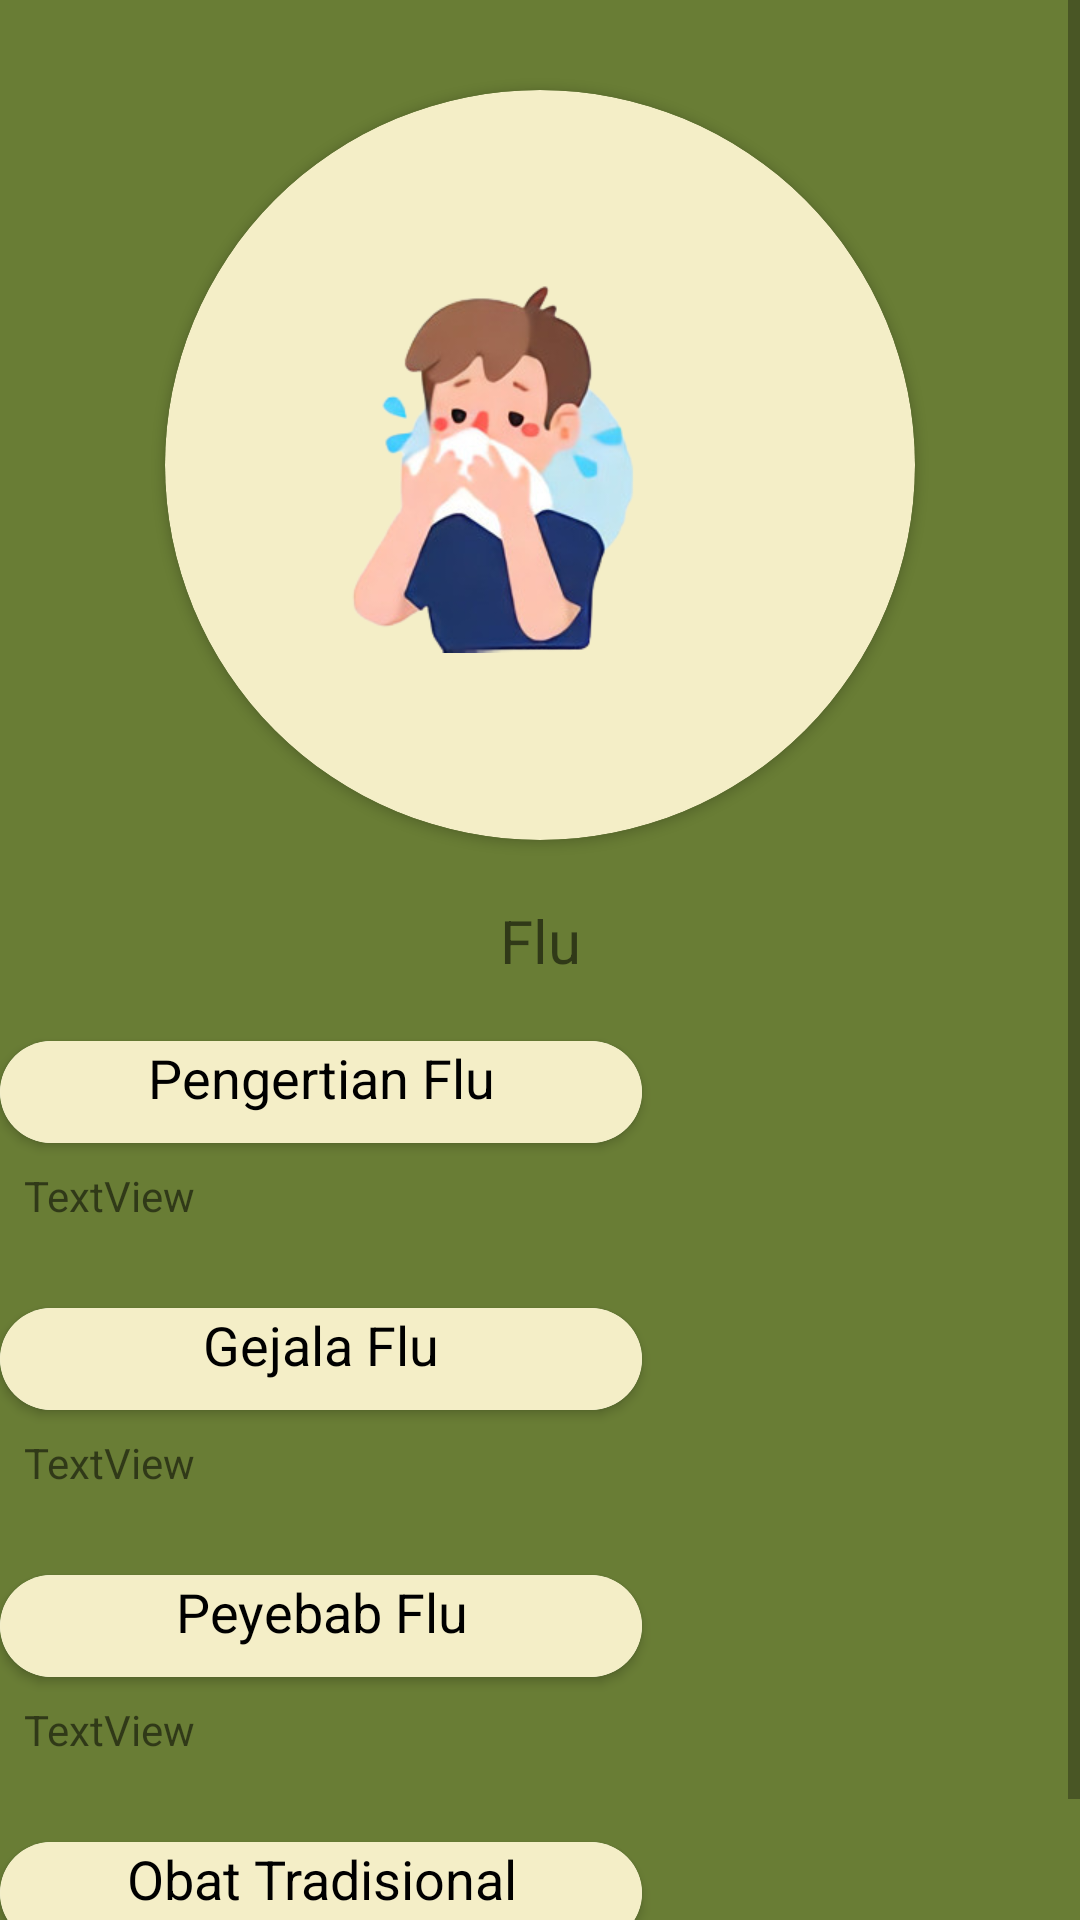

Write the Android layout XML for this screen, with the resource values it uses.
<!-- AndroidManifest.xml: application theme Theme.MacroChallenggw -->
<!-- res/layout/activity_flu.xml -->
<?xml version="1.0" encoding="utf-8"?>
<ScrollView xmlns:android="http://schemas.android.com/apk/res/android"
    xmlns:app="http://schemas.android.com/apk/res-auto"
    xmlns:tools="http://schemas.android.com/tools"
    android:layout_width="match_parent"
    android:layout_height="match_parent"
    android:background="#697D35"
    android:scrollbars="vertical"
    tools:context=".flu">

    <LinearLayout
        android:layout_width="match_parent"
        android:layout_height="50dp"
        android:orientation="vertical">

        <ImageButton
            android:id="@+id/panahflu"
            android:layout_width="wrap_content"
            android:layout_height="wrap_content"
            android:layout_marginLeft="30dp"
            android:layout_marginTop="30dp"
            android:background="@drawable/back"
            tools:ignore="SpeakableTextPresentCheck,TouchTargetSizeCheck,TouchTargetSizeCheck" />

        <androidx.cardview.widget.CardView
            android:layout_width="250dp"
            android:layout_height="250dp"
            android:layout_gravity="center"
            android:layout_marginTop="0dp"
            app:cardBackgroundColor="#F4EEC7"
            app:cardCornerRadius="360dp"
            app:layout_constraintBottom_toBottomOf="parent"
            app:layout_constraintEnd_toEndOf="parent"
            app:layout_constraintHorizontal_bias="0.496"
            app:layout_constraintStart_toStartOf="parent"
            app:layout_constraintTop_toTopOf="parent"
            app:layout_constraintVertical_bias="0.089">

            <ImageView
                android:id="@+id/imageView4"
                android:layout_width="wrap_content"
                android:layout_height="match_parent"
                app:srcCompat="@drawable/flu" />

        </androidx.cardview.widget.CardView>

        <TextView
            android:layout_width="match_parent"
            android:layout_height="match_parent"
            android:layout_marginTop="20dp"
            android:text="Flu"
            android:textAlignment="center"
            android:textSize="20dp" />

        <androidx.cardview.widget.CardView
            android:layout_width="214dp"
            app:cardCornerRadius="30dp"
            android:layout_marginTop="20dp"
            android:background="#F4EEC7"
            android:layout_height="34dp" >

            <TextView
                android:id="@+id/textView5"
                android:layout_width="214dp"
                android:textAlignment="center"
                android:background="#F4EEC7"
                android:textSize="18dp"
                android:textColor="@color/black"
                android:layout_height="34dp"
                android:text="Pengertian Flu" />

        </androidx.cardview.widget.CardView>


        <TextView
            android:id="@+id/textView23"
            android:layout_width="match_parent"
            android:layout_height="wrap_content"
            android:layout_margin="8dp"
            android:layout_marginTop="20dp"
            android:justificationMode="inter_word"
            android:text="TextView" />

        <androidx.cardview.widget.CardView
            android:layout_width="214dp"
            app:cardCornerRadius="30dp"
            android:layout_marginTop="20dp"
            android:background="#F4EEC7"
            android:layout_height="34dp" >

            <TextView
                android:id="@+id/textView6"
                android:layout_width="214dp"
                android:textAlignment="center"
                android:background="#F4EEC7"
                android:textSize="18dp"
                android:textColor="@color/black"
                android:layout_height="34dp"
                android:text="Gejala Flu" />

        </androidx.cardview.widget.CardView>

        <TextView
            android:id="@+id/textView7"
            android:layout_width="match_parent"
            android:layout_height="wrap_content"
            android:layout_margin="8dp"
            android:layout_marginTop="20dp"
            android:justificationMode="inter_word"
            android:text="TextView" />

        <androidx.cardview.widget.CardView
            android:layout_width="214dp"
            app:cardCornerRadius="30dp"
            android:layout_marginTop="20dp"
            android:background="#F4EEC7"
            android:layout_height="34dp" >


            <TextView
                android:id="@+id/textView9"
                android:layout_width="214dp"
                android:textAlignment="center"
                android:background="#F4EEC7"
                android:textSize="18dp"
                android:textColor="@color/black"
                android:layout_height="34dp"
                android:text="Peyebab Flu" />

        </androidx.cardview.widget.CardView>

        <TextView
            android:id="@+id/textView10"
            android:layout_width="match_parent"
            android:layout_height="wrap_content"
            android:layout_margin="8dp"
            android:layout_marginTop="20dp"
            android:justificationMode="inter_word"
            android:text="TextView" />


        <androidx.cardview.widget.CardView
            android:layout_width="214dp"
            app:cardCornerRadius="30dp"
            android:layout_marginTop="20dp"
            android:background="#F4EEC7"
            android:layout_height="34dp" >

            <TextView
                android:id="@+id/textView11"
                android:layout_width="214dp"
                android:textAlignment="center"
                android:background="#F4EEC7"
                android:textSize="18dp"
                android:textColor="@color/black"
                android:layout_height="34dp"
                android:text="Obat Tradisional" />

        </androidx.cardview.widget.CardView>

        <TextView
            android:id="@+id/textView12"
            android:layout_width="match_parent"
            android:layout_height="wrap_content"
            android:layout_margin="8dp"
            android:layout_marginTop="20dp"
            android:justificationMode="inter_word"
            android:text="TextView" />





    </LinearLayout>
</ScrollView>
<!-- resources referenced by this layout -->
<resources>
  <!-- drawable flu: png bitmap (drawable-v24, 63451 bytes) -->
  <style name="Theme.MacroChallenggw" parent="Theme.MaterialComponents.DayNight.DarkActionBar">
          
          <item name="colorPrimary">@color/purple_500</item>
          <item name="colorPrimaryVariant">@color/purple_700</item>
          <item name="colorOnPrimary">@color/white</item>
          
          <item name="colorSecondary">@color/teal_200</item>
          <item name="colorSecondaryVariant">@color/teal_700</item>
          <item name="colorOnSecondary">@color/black</item>
          
          <item name="android:statusBarColor" tools:targetApi="l">?attr/colorPrimaryVariant</item>
          
      </style>
  <!-- not gathered from this repository: default colours our renderer supplied (Android Studio template values) -->
  <color name="purple_500">#FF6200EE</color>
  <color name="purple_700">#FF3700B3</color>
  <color name="teal_200">#FF03DAC5</color>
  <color name="teal_700">#FF018786</color>
  <color name="black">#FF000000</color>
  <color name="white">#FFFFFFFF</color>
</resources>
